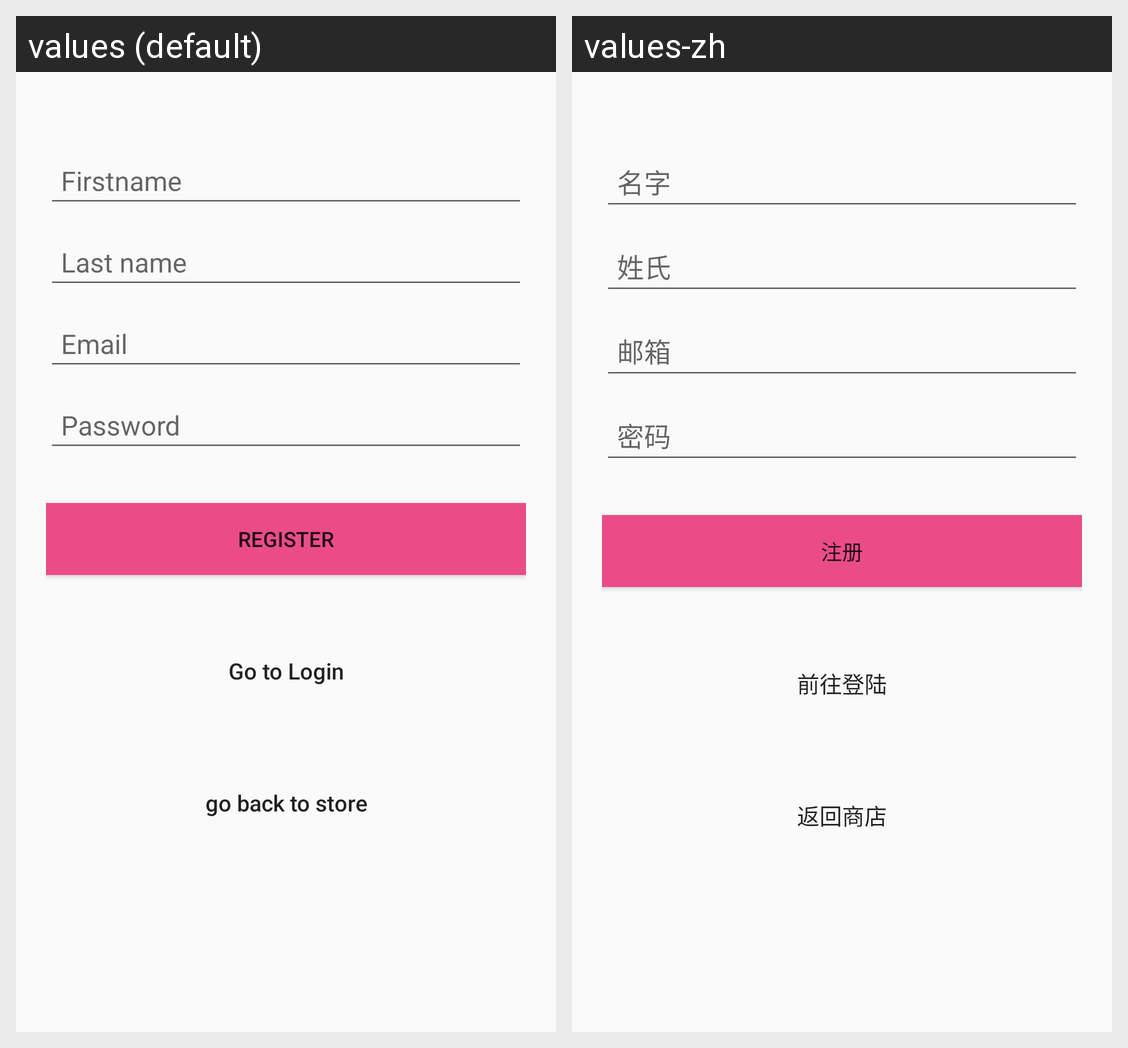

Translations of the strings shown on this Android screen, per locale in the grid:
Android screen res/layout/register.xml rendered under 2 locales, left to right: values (default), values-zh. Device: Nexus 5 (rendered at 1080×1920; each locale shown at half size, 540×960, under a caption strip naming it); theme AppTheme.
Strings drawn on this screen, with the default value and each locale's value (text and hints the layout hard-codes, and strings that could not be matched under every locale, appear in the picture but are not listed):

hint_fname
  values: Firstname
  values-zh: 名字

hint_lname
  values: Last name
  values-zh: 姓氏

hint_email
  values: Email
  values-zh: 邮箱

hint_password
  values: Password
  values-zh: 密码

btn_register
  values: Register
  values-zh: 注册

btn_link_to_login
  values: Go to Login
  values-zh: 前往登陆

btn_link_to_store
  values: go back to store
  values-zh: 返回商店
